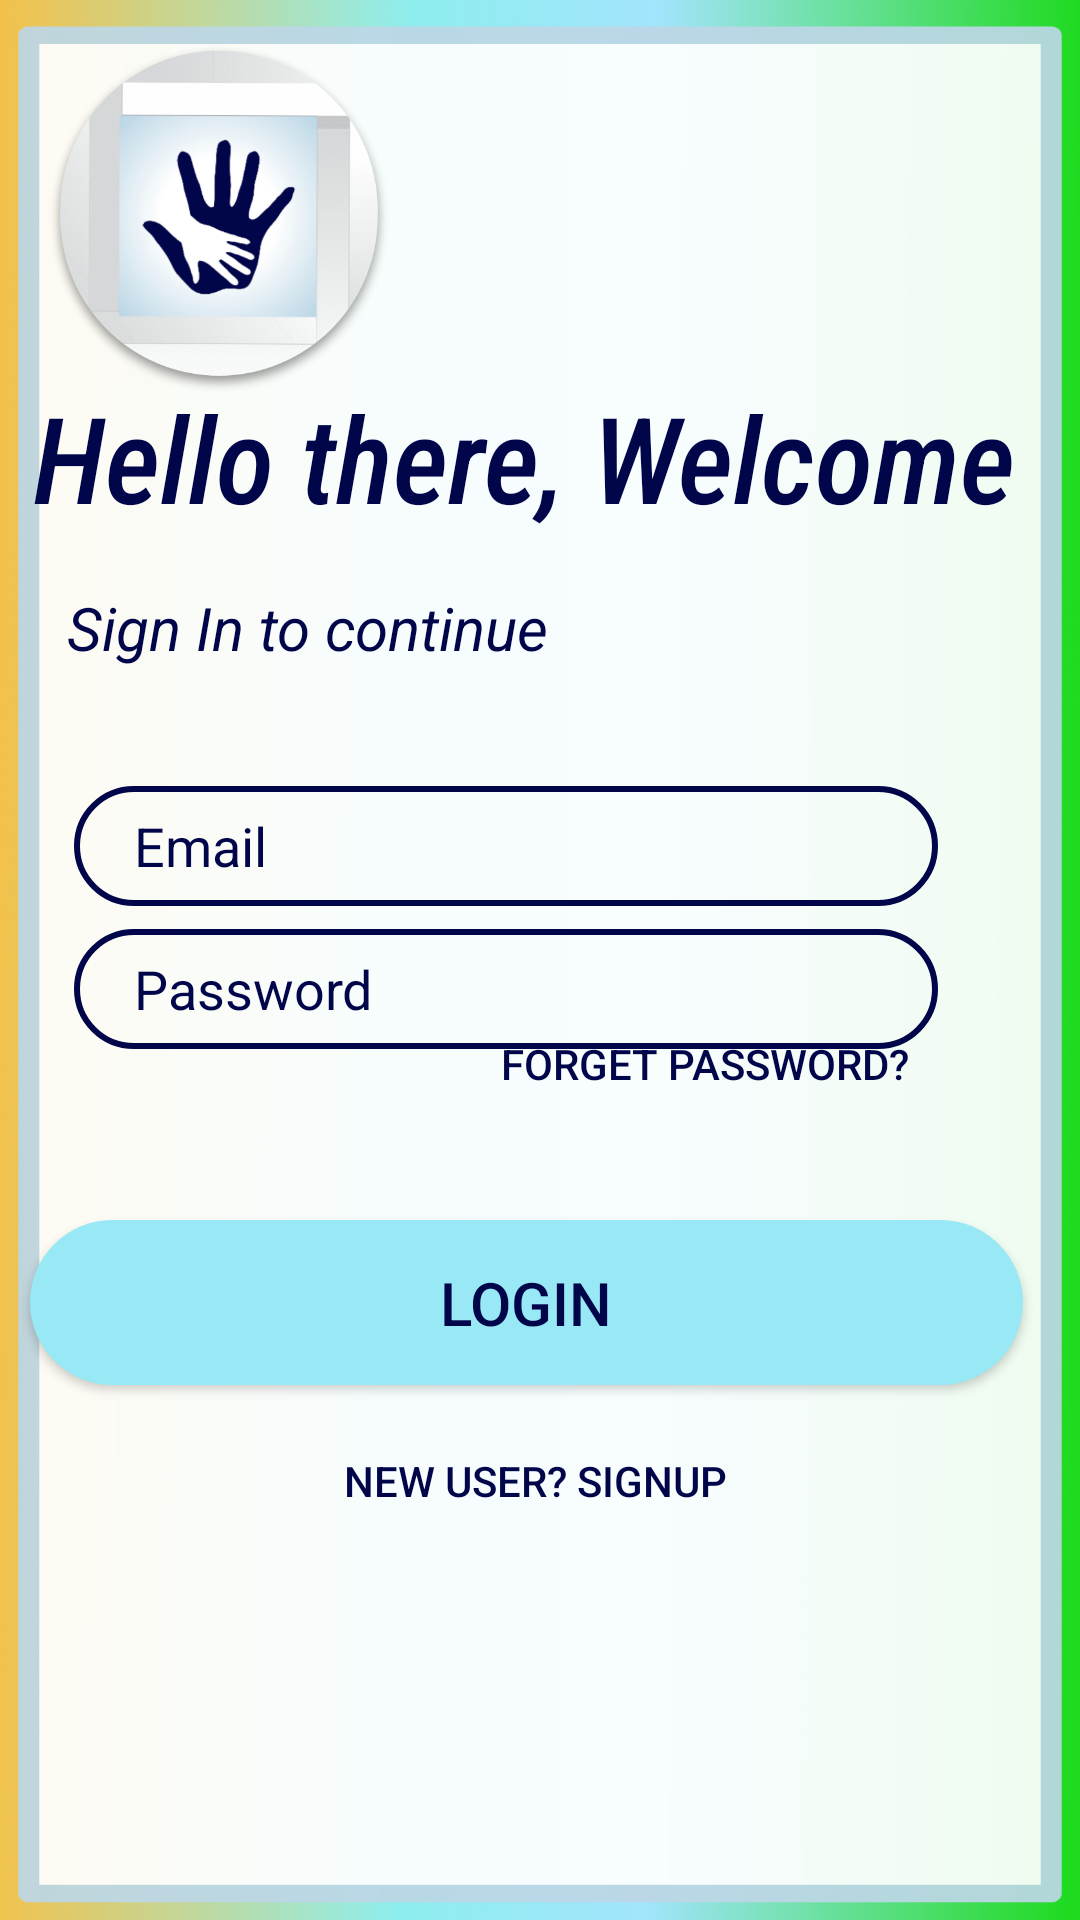

Here is an Android app screen rendered from its layout file. Give the layout XML and the strings, colors and styles it references.
<!-- AndroidManifest.xml: application theme Theme.TIP -->
<!-- res/layout/activity_dashboard.xml -->
<?xml version="1.0" encoding="utf-8"?>
<androidx.constraintlayout.widget.ConstraintLayout xmlns:android="http://schemas.android.com/apk/res/android"
    xmlns:app="http://schemas.android.com/apk/res-auto"
    xmlns:tools="http://schemas.android.com/tools"
    android:layout_width="match_parent"
    android:layout_height="match_parent"
    android:background="@drawable/login"
    tools:context=".dashboard"
    android:paddingBottom="20dp">

    <ImageView
        android:id="@+id/logoImg"
        android:layout_width="120sp"
        android:layout_height="120sp"
        android:transitionName="logo_image"
        android:src="@drawable/logo_hand"
        app:layout_constraintBottom_toBottomOf="parent"
        app:layout_constraintEnd_toEndOf="parent"
        app:layout_constraintHorizontal_bias="0.054"
        app:layout_constraintStart_toStartOf="parent"
        app:layout_constraintTop_toTopOf="parent"
        app:layout_constraintVertical_bias="0.026" />

    <TextView

        android:id="@+id/logo_name"
        android:layout_width="wrap_content"
        android:layout_height="wrap_content"
        android:fontFamily="sans-serif-condensed-medium"
        android:textColor="@color/dark_blue"
        android:text="@string/hello_there_welcome"
        android:textAppearance="@style/ShapeAppearance.MaterialComponents.MediumComponent"
        android:textSize="40dp"
        android:textStyle="italic"
        app:layout_constraintBottom_toBottomOf="parent"
        app:layout_constraintEnd_toEndOf="parent"
        app:layout_constraintHorizontal_bias="0.341"
        app:layout_constraintStart_toStartOf="parent"
        app:layout_constraintTop_toTopOf="parent"
        app:layout_constraintVertical_bias="0.222" />

    <TextView
        android:id="@+id/slogan_name"
        android:textColor="@color/dark_blue"
        android:layout_width="wrap_content"
        android:layout_height="wrap_content"
        android:text="Sign In to continue"
        android:textAppearance="@style/ShapeAppearance.MaterialComponents.MediumComponent"
        android:textSize="20dp"
        android:textStyle="italic"
        app:layout_constraintBottom_toBottomOf="parent"
        app:layout_constraintEnd_toEndOf="parent"
        app:layout_constraintHorizontal_bias="0.112"
        app:layout_constraintStart_toStartOf="parent"
        app:layout_constraintTop_toTopOf="parent"
        app:layout_constraintVertical_bias="0.33" />


    <EditText
        android:id="@+id/username"
        android:layout_width="0dp"
        android:layout_height="40dp"
        android:background="@drawable/vie_bg"
        android:hint="Email"
        android:textColorHint="@color/dark_blue"
        android:textColor="@color/dark_blue"
        android:inputType="text"
        android:paddingLeft="20dp"
        app:layout_constraintBottom_toBottomOf="parent"
        app:layout_constraintEnd_toEndOf="parent"
        app:layout_constraintHorizontal_bias="0.341"
        app:layout_constraintStart_toStartOf="parent"
        app:layout_constraintTop_toTopOf="parent"
        app:layout_constraintVertical_bias="0.452"
        app:layout_constraintWidth_percent=".8" />

    <EditText
        android:id="@+id/password"
        android:layout_width="0dp"
        android:layout_height="40dp"
        android:background="@drawable/vie_bg"
        android:hint="Password"
        android:inputType="textPassword"
        android:paddingLeft="20dp"
        android:textColor="@color/dark_blue"
        android:textColorHint="@color/dark_blue"
        app:layout_constraintBottom_toBottomOf="parent"
        app:layout_constraintEnd_toEndOf="parent"
        app:layout_constraintHorizontal_bias="0.341"
        app:layout_constraintStart_toStartOf="parent"
        app:layout_constraintTop_toTopOf="parent"
        app:layout_constraintVertical_bias="0.534"
        app:layout_constraintWidth_percent=".8" />

    <Button
        android:layout_width="200dp"
        android:layout_height="wrap_content"
        android:background="#00000000"
        android:elevation="0dp"
        android:text="Forget Password?"
        android:textColor="@color/dark_blue"
        app:layout_constraintBottom_toBottomOf="parent"
        app:layout_constraintEnd_toEndOf="parent"
        app:layout_constraintHorizontal_bias="0.843"
        app:layout_constraintStart_toStartOf="parent"
        app:layout_constraintTop_toTopOf="parent"
        app:layout_constraintVertical_bias="0.578" />

    <Button
        android:id="@+id/login_btn_dash"
        android:layout_width="331dp"
        android:layout_height="55dp"
        android:background="@drawable/gradient_btn"
        android:elevation="5dp"
        android:text="Login"
        android:textSize="20sp"
        android:textColor="@color/dark_blue"
        app:layout_constraintBottom_toBottomOf="parent"
        app:layout_constraintEnd_toEndOf="parent"
        app:layout_constraintHorizontal_bias="0.35"
        app:layout_constraintStart_toStartOf="parent"
        app:layout_constraintTop_toTopOf="parent"
        app:layout_constraintVertical_bias="0.72" />

    <Button
        android:id="@+id/signup_screen"
        android:layout_width="match_parent"
        android:layout_height="wrap_content"
        android:background="#00000000"
        android:elevation="0dp"
        android:text="New User? SignUp "
        android:textColor="@color/dark_blue"
        app:layout_constraintBottom_toBottomOf="parent"
        app:layout_constraintEnd_toEndOf="parent"
        app:layout_constraintHorizontal_bias="0.0"
        app:layout_constraintStart_toStartOf="parent"
        app:layout_constraintTop_toTopOf="parent"
        app:layout_constraintVertical_bias="0.821" />


</androidx.constraintlayout.widget.ConstraintLayout>
<!-- resources referenced by this layout -->
<resources>
  <color name="dark_blue">#FF01054A</color>
  <!-- drawable gradient_btn (drawable) -->
  <?xml version="1.0" encoding="utf-8"?>
  <shape xmlns:android="http://schemas.android.com/apk/res/android">
  <solid android:color="#FF99E8F5"/>
      <corners android:radius="50dp"/>
  </shape>
  <!-- drawable login: png bitmap (drawable-hdpi, 85606 bytes) -->
  <!-- drawable logo_hand: png bitmap (drawable-hdpi, 66460 bytes) -->
  <!-- drawable vie_bg (drawable) -->
  <?xml version="1.0" encoding="utf-8"?>
  <shape xmlns:android="http://schemas.android.com/apk/res/android">
  <corners android:radius="20dp">
  </corners>
  
      <stroke android:width="2dp"
  
          android:color="@color/dark_blue"/>
  
  </shape>
  <string name="hello_there_welcome">Hello there, Welcome</string>
  <style name="Theme.TIP" parent="Theme.AppCompat.Light.NoActionBar">
          
  
          
          <item name="android:statusBarColor" tools:targetApi="l">?attr/colorPrimaryVariant</item>
          
  
  
  
      </style>
</resources>
